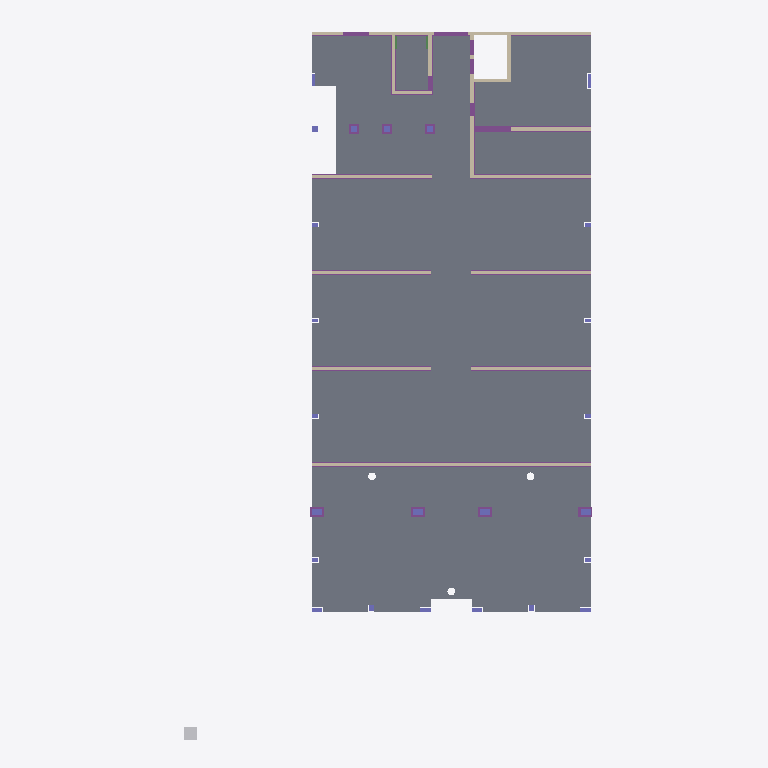
Plan cut of the same IFC building model at storey '00 begane grond' (level 0.00 m, cut at 1.40 m), seen from above with north up, elements coloured by IFC class (only those large enough to see are counted): 22 footings (purple), 16 columns (violet), 15 walls (beige), 5 slabs (grey), 1 other element (light grey). Cut surfaces are drawn darker.
Extent 35.8 m × 55.7 m × 87.0 m (x, y, z). Storeys (19): 00 begane grond at 0.00 m; 01 eerste verdieping at 4.50 m; 02 tweede verdieping at 7.70 m; 03 derde verdieping at 10.90 m; 04 vierde verdieping at 14.10 m; 05 vijfde verdieping at 17.30 m; 06 zesde verdieping at 20.50 m; 07 zevende verdieping at 23.70 m; 08 achtste verdieping at 26.90 m; 09 negende verdieping at 30.10 m; 10 tiende verdieping at 33.30 m; 11 elfde verdieping at 36.50 m; 12 twaalfde verdieping at 39.70 m; 13 dertiende verdieping at 42.90 m; 14 veertiende verdieping at 46.10 m; 15 vijftiende verdieping at 49.30 m. Elements (1363): 387 IfcColumn, 354 IfcBeam, 296 IfcWallStandardCase, 146 IfcPile, 106 IfcFooting, 70 IfcSlab, 3 IfcWall, 1 IfcBuildingElementProxy.

HEADER;
FILE_DESCRIPTION(('ViewDefinition [CoordinationView_V2.0, QuantityTakeOffAddOnView]'),'2;1');
FILE_NAME('MM16169','2019-04-29T15:12:11',(''),(''),'The EXPRESS Data Manager Version 5.02.0100.07 : ','20181011_1500(x64) - Exporter 18.3.1.0 - Alterna','');
FILE_SCHEMA(('IFC2X3'));
ENDSEC;
DATA;
#106=IFCPROJECT('02GkOQJZz4x9WAhoWHfvTp',#42,'MM16169',$,$,'Bouwveld S1 Strijp S','Project Status',(#98),#93);
#210685=IFCSITE('02GkOQJZz4x9WAhoWHfvTn',#42,'Default',$,$,#210684,$,$,.ELEMENT.,(42,23,13,199999),(-71,-14,-31,-199999),0.0,$,$);
#116=IFCBUILDING('02GkOQJZz4x9WAhoWHfvTo',#42,'AT constructie',$,$,#32,$,'AT constructie',.ELEMENT.,$,$,#112);
#125=IFCBUILDINGSTOREY('02GkOQJZz4x9WAhoZkM67S',#42,'00 begane grond',$,'2431',#123,$,'00 begane grond',.ELEMENT.,-5.414336E-13);
#131=IFCBUILDINGSTOREY('02GkOQJZz4x9WAhoZkM67Z',#42,'01 eerste verdieping',$,'2431',#130,$,'01 eerste verdieping',.ELEMENT.,4500.00000000004);
#137=IFCBUILDINGSTOREY('02GkOQJZz4x9WAhoZkM67Y',#42,'02 tweede verdieping',$,'2431',#136,$,'02 tweede verdieping',.ELEMENT.,7700.00000000004);
#143=IFCBUILDINGSTOREY('02GkOQJZz4x9WAhoZkM67W',#42,'03 derde verdieping',$,'2431',#142,$,'03 derde verdieping',.ELEMENT.,10900.0);
#149=IFCBUILDINGSTOREY('02GkOQJZz4x9WAhoZkM67a',#42,'04 vierde verdieping',$,'2431',#148,$,'04 vierde verdieping',.ELEMENT.,14100.0);
#155=IFCBUILDINGSTOREY('02GkOQJZz4x9WAhoZkM67h',#42,'05 vijfde verdieping',$,'2431',#154,$,'05 vijfde verdieping',.ELEMENT.,17300.0);
#161=IFCBUILDINGSTOREY('02GkOQJZz4x9WAhoZkM67g',#42,'06 zesde verdieping',$,'2431',#160,$,'06 zesde verdieping',.ELEMENT.,20500.0);
#167=IFCBUILDINGSTOREY('02GkOQJZz4x9WAhoZkKFOr',#42,'07 zevende verdieping',$,'2431',#166,$,'07 zevende verdieping',.ELEMENT.,23700.0);
#173=IFCBUILDINGSTOREY('02GkOQJZz4x9WAhoZkKFOz',#42,'08 achtste verdieping',$,'2431',#172,$,'08 achtste verdieping',.ELEMENT.,26900.0);
#179=IFCBUILDINGSTOREY('02GkOQJZz4x9WAhoZkKFP9',#42,'09 negende verdieping',$,'2431',#178,$,'09 negende verdieping',.ELEMENT.,30100.0000000003);
#185=IFCBUILDINGSTOREY('02GkOQJZz4x9WAhoZkKFPH',#42,'10 tiende verdieping',$,'2431',#184,$,'10 tiende verdieping',.ELEMENT.,33300.0000000003);
#191=IFCBUILDINGSTOREY('02GkOQJZz4x9WAhoZkKFPP',#42,'11 elfde verdieping',$,'2431',#190,$,'11 elfde verdieping',.ELEMENT.,36500.0000000003);
#197=IFCBUILDINGSTOREY('02GkOQJZz4x9WAhoZkKFPX',#42,'12 twaalfde verdieping',$,'2431',#196,$,'12 twaalfde verdieping',.ELEMENT.,39700.0000000003);
#203=IFCBUILDINGSTOREY('02GkOQJZz4x9WAhoZkKFPf',#42,'13 dertiende verdieping',$,'2431',#202,$,'13 dertiende verdieping',.ELEMENT.,42900.0000000003);
#209=IFCBUILDINGSTOREY('02GkOQJZz4x9WAhoZkKFPt',#42,'14 veertiende verdieping',$,'2431',#208,$,'14 veertiende verdieping',.ELEMENT.,46100.0000000003);
#215=IFCBUILDINGSTOREY('02GkOQJZz4x9WAhoZkKFP$',#42,'15 vijftiende verdieping',$,'2431',#214,$,'15 vijftiende verdieping',.ELEMENT.,49300.0000000027);
#221=IFCBUILDINGSTOREY('02GkOQJZz4x9WAhoZkKFU7',#42,'16 zestiende verdieping',$,'2431',#220,$,'16 zestiende verdieping',.ELEMENT.,52500.0000000003);
#227=IFCBUILDINGSTOREY('02GkOQJZz4x9WAhoZkKFUF',#42,'17 zeventiende verdieping',$,'2431',#226,$,'17 zeventiende verdieping',.ELEMENT.,55700.0000000003);
#233=IFCBUILDINGSTOREY('02GkOQJZz4x9WAhoZkKFUN',#42,'18 achttiende verdieping',$,'2431',#232,$,'18 achttiende verdieping',.ELEMENT.,63000.0000000032);
#10868=IFCSLAB('12jWe1_Rb2cR0ot5ICgwJd',#42,'Floor:23_FL_AT_geïsoleerde kanaalplaatvloer_200:595438',$,'Floor:23_FL_AT_geïsoleerde kanaalplaatvloer_200:679479',#10559,#10696,'595438',.FLOOR.);
#10871=IFCSLAB('2AdmJesrX1hvCLMi34Jlkx',#42,'Floor:23_FL_AT_geïsoleerde kanaalplaatvloer_200:595438:2',$,'Floor:23_FL_AT_geïsoleerde kanaalplaatvloer_200:679479',#10864,#10792,'595438',.FLOOR.);
#10874=IFCSLAB('2RmhfsO_b038L0SYfJt9wn',#42,'Floor:23_FL_AT_geïsoleerde kanaalplaatvloer_200:595438:3',$,'Floor:23_FL_AT_geïsoleerde kanaalplaatvloer_200:679479',#10865,#10828,'595438',.FLOOR.);
#10880=IFCSLAB('2iXO3iA1H9EPpfqzwvOZ4W',#42,'Floor:23_FL_AT_geïsoleerde kanaalplaatvloer_200:595438:5',$,'Floor:23_FL_AT_geïsoleerde kanaalplaatvloer_200:679479',#10867,#10862,'595438',.FLOOR.);
#10877=IFCSLAB('3RqcUiwovFxAb87$GZczDX',#42,'Floor:23_FL_AT_geïsoleerde kanaalplaatvloer_200:595438:4',$,'Floor:23_FL_AT_geïsoleerde kanaalplaatvloer_200:679479',#10866,#10845,'595438',.FLOOR.);
#1196=IFCWALLSTANDARDCASE('2$GiA0FALCKuqNnxjNZIDu',#42,'Basic Wall:22_WA_AT_ihw beton_250 (C35/45):588312',$,'Basic Wall:22_WA_AT_ihw beton_250 (C35/45):722036',#1176,#1194,'588312');
#1988=IFCWALL('2$GiA0FALCKuqNnxjNZIFj',#42,'Basic Wall:22_WA_AT_ihw beton_250 (C35/45):588429',$,'Basic Wall:22_WA_AT_ihw beton_250 (C35/45):722036',#1727,#1986,'588429');
#110449=IFCFOOTING('3Di1c24lv1POKqsrcng67$',#42,'16_SFO_AT_balk vierkant beton.:opstorting b=400_(C30/37):722366',$,'16_SFO_AT_balk vierkant beton.:opstorting b=400_(C30/37):720920',#110433,#110447,'722366',.NOTDEFINED.);
#9007=IFCWALL('2$GiA0FALCKuqNnxjNZIMq',#42,'Basic Wall:22_WA_AT_ihw beton_300 (C35/45):589012',$,'Basic Wall:22_WA_AT_ihw beton_300 (C35/45):722215',#2302,#9005,'589012');
#110733=IFCFOOTING('2GNgZI3nn3Ph4d9XqJAMaN',#42,'16_SFO_AT_balk vierkant beton.:opstorting b=400_(C30/37):725130',$,'16_SFO_AT_balk vierkant beton.:opstorting b=400_(C30/37):720920',#110717,#110731,'725130',.NOTDEFINED.);
#9085=IFCWALLSTANDARDCASE('2$GiA0FALCKuqNnxjNZIJz',#42,'Basic Wall:22_WA_AT_ihw beton_250 (C35/45):589213',$,'Basic Wall:22_WA_AT_ihw beton_250 (C35/45):722036',#9031,#9083,'589213');
#880=IFCWALLSTANDARDCASE('2$GiA0FALCKuqNnxjNZI6_',#42,'Basic Wall:22_WA_AT_ihw beton_250 (C35/45):587998',$,'Basic Wall:22_WA_AT_ihw beton_250 (C35/45):722036',#853,#878,'587998');
#1040=IFCWALLSTANDARDCASE('2$GiA0FALCKuqNnxjNZI06',#42,'Basic Wall:22_WA_AT_ihw beton_250 (C35/45):588134',$,'Basic Wall:22_WA_AT_ihw beton_250 (C35/45):722036',#1020,#1038,'588134');
#1144=IFCWALLSTANDARDCASE('2$GiA0FALCKuqNnxjNZI2S',#42,'Basic Wall:22_WA_AT_ihw beton_250 (C35/45):588284',$,'Basic Wall:22_WA_AT_ihw beton_250 (C35/45):722036',#1124,#1142,'588284');
#988=IFCWALLSTANDARDCASE('2$GiA0FALCKuqNnxjNZI6G',#42,'Basic Wall:22_WA_AT_ihw beton_250 (C35/45):588016',$,'Basic Wall:22_WA_AT_ihw beton_250 (C35/45):722036',#968,#986,'588016');
#1092=IFCWALLSTANDARDCASE('2$GiA0FALCKuqNnxjNZI2Q',#42,'Basic Wall:22_WA_AT_ihw beton_250 (C35/45):588282',$,'Basic Wall:22_WA_AT_ihw beton_250 (C35/45):722036',#1072,#1090,'588282');
#111343=IFCFOOTING('1lj6vCOrb20OrPo1rqC_Bt',#42,'16_SFO_AT_balk vierkant beton.:opstorting b=325_(C30/37):729900',$,'16_SFO_AT_balk vierkant beton.:opstorting b=325_(C30/37):730580',#111327,#111341,'729900',.NOTDEFINED.);
#110623=IFCWALLSTANDARDCASE('2GNgZI3nn3Ph4d9XqJANM6',#42,'Basic Wall:22_WA_AT_ihw beton_250 (C35/45):723995',$,'Basic Wall:22_WA_AT_ihw beton_250 (C35/45):722036',#110603,#110621,'723995');
#110473=IFCFOOTING('2GNgZI3nn3Ph4d9XqJANFu',#42,'16_SFO_AT_balk vierkant beton.:opstorting b=400_(C30/37):723557',$,'16_SFO_AT_balk vierkant beton.:opstorting b=400_(C30/37):720920',#110457,#110471,'723557',.NOTDEFINED.);
#110521=IFCFOOTING('2GNgZI3nn3Ph4d9XqJANBp',#42,'16_SFO_AT_balk vierkant beton.:opstorting b=400_(C30/37):723822',$,'16_SFO_AT_balk vierkant beton.:opstorting b=400_(C30/37):720920',#110505,#110519,'723822',.NOTDEFINED.);
#110593=IFCFOOTING('2GNgZI3nn3Ph4d9XqJAN8s',#42,'16_SFO_AT_balk vierkant beton.:opstorting b=400_(C30/37):723883',$,'16_SFO_AT_balk vierkant beton.:opstorting b=400_(C30/37):720920',#110577,#110591,'723883',.NOTDEFINED.);
#110497=IFCFOOTING('2GNgZI3nn3Ph4d9XqJANDJ',#42,'16_SFO_AT_balk vierkant beton.:opstorting b=400_(C30/37):723662',$,'16_SFO_AT_balk vierkant beton.:opstorting b=400_(C30/37):720920',#110481,#110495,'723662',.NOTDEFINED.);
#110545=IFCFOOTING('2GNgZI3nn3Ph4d9XqJANBj',#42,'16_SFO_AT_balk vierkant beton.:opstorting b=400_(C30/37):723824',$,'16_SFO_AT_balk vierkant beton.:opstorting b=400_(C30/37):720920',#110529,#110543,'723824',.NOTDEFINED.);
#110569=IFCFOOTING('2GNgZI3nn3Ph4d9XqJAN8q',#42,'16_SFO_AT_balk vierkant beton.:opstorting b=400_(C30/37):723881',$,'16_SFO_AT_balk vierkant beton.:opstorting b=400_(C30/37):720920',#110553,#110567,'723881',.NOTDEFINED.);
#2033=IFCWALLSTANDARDCASE('2$GiA0FALCKuqNnxjNZIBm',#42,'Basic Wall:22_WA_AT_prefab beton_250:588688',$,'Basic Wall:22_WA_AT_prefab beton_250:726158',#2007,#2031,'588688');
#794=IFCBUILDINGELEMENTPROXY('1QepS$4VvAXg4o9JU5v7P2',#42,'00_AT_nulpunt_banier_blok:nulpunt:584884',$,'00_AT_nulpunt_banier_blok:nulpunt:584869',#792,#785,'584884',$);
#9450=IFCWALLSTANDARDCASE('2$GiA0FALCKuqNnxjNZIVk',#42,'Basic Wall:22_WA_AT_prefab beton_250:589454',$,'Basic Wall:22_WA_AT_prefab beton_250:726158',#9430,#9448,'589454');
#9258=IFCWALLSTANDARDCASE('2$GiA0FALCKuqNnxjNZITr',#42,'Basic Wall:22_WA_AT_ihw beton_300 (C35/45):589333',$,'Basic Wall:22_WA_AT_ihw beton_300 (C35/45):722215',#9221,#9256,'589333');
#110776=IFCFOOTING('3BkEVBCnD0AgU7rjkPHeBl',#42,'16_SFO_AT_balk vierkant beton.:opstorting b=400_(C30/37):725283',$,'16_SFO_AT_balk vierkant beton.:opstorting b=400_(C30/37):720920',#110741,#110774,'725283',.NOTDEFINED.);
#9974=IFCCOLUMN('1DcFG7Zuf8FxTHX6fz74os',#42,'28_SC_AT_kolom vierkant beton:kolom vierkant_gen_lxb 500x800 (C35/45):590753',$,'28_SC_AT_kolom vierkant beton:kolom vierkant_gen_lxb 500x800 (C35/45):589957',#9973,#9970,'590753');
#10473=IFCCOLUMN('2NMMfYPrr1$Qa4j2kSbcEZ',#42,'28_SC_AT_kolom vierkant prefab:kolom vierkant_gen_lxb 300x824:592434',$,'28_SC_AT_kolom vierkant prefab:kolom vierkant_gen_lxb 300x824:599205',#10472,#10467,'592434');
#10502=IFCCOLUMN('2NMMfYPrr1$Qa4j2kSbcF8',#42,'28_SC_AT_kolom vierkant prefab:kolom vierkant_gen_lxb 300x824:592473',$,'28_SC_AT_kolom vierkant prefab:kolom vierkant_gen_lxb 300x824:599205',#10501,#10496,'592473');
#10443=IFCCOLUMN('2NMMfYPrr1$Qa4j2kSbc0K',#42,'28_SC_AT_kolom vierkant prefab:kolom vierkant_gen_lxb 300x824:592261',$,'28_SC_AT_kolom vierkant prefab:kolom vierkant_gen_lxb 300x824:599205',#10442,#10437,'592261');
#10531=IFCCOLUMN('2NMMfYPrr1$Qa4j2kSbcDA',#42,'28_SC_AT_kolom vierkant prefab:kolom vierkant_gen_lxb 300x824:592603',$,'28_SC_AT_kolom vierkant prefab:kolom vierkant_gen_lxb 300x824:599205',#10530,#10525,'592603');
#10335=IFCCOLUMN('2NMMfYPrr1$Qa4j2kSbcxa',#42,'28_SC_AT_kolom vierkant prefab:kolom vierkant_gen_lxb 250x934:591733',$,'28_SC_AT_kolom vierkant prefab:kolom vierkant_gen_lxb 250x934:893230',#10334,#10329,'591733');
#111085=IFCCOLUMN('1lj6vCOrb20OrPo1rqCzhQ',#42,'28_SC_AT_kolom vierkant beton:kolom vierkant_gen_lxb 500x500 (C35/45):727809',$,'28_SC_AT_kolom vierkant beton:kolom vierkant_gen_lxb 500x500 (C35/45):727314',#111084,#111081,'727809');
#16132=IFCCOLUMN('3ojUr7V3T4awVGcuENcpnP',#42,'28_SC_AT_kolom vierkant prefab:kolom vierkant_gen_lxb 400x400:599415',$,'28_SC_AT_kolom vierkant prefab:kolom vierkant_gen_lxb 400x400:988928',#16131,#16126,'599415');
#16162=IFCCOLUMN('3ojUr7V3T4awVGcuENcppS',#42,'28_SC_AT_kolom vierkant prefab:kolom vierkant_gen_lxb 400x400:599538',$,'28_SC_AT_kolom vierkant prefab:kolom vierkant_gen_lxb 400x400:988928',#16161,#16156,'599538');
ENDSEC;
